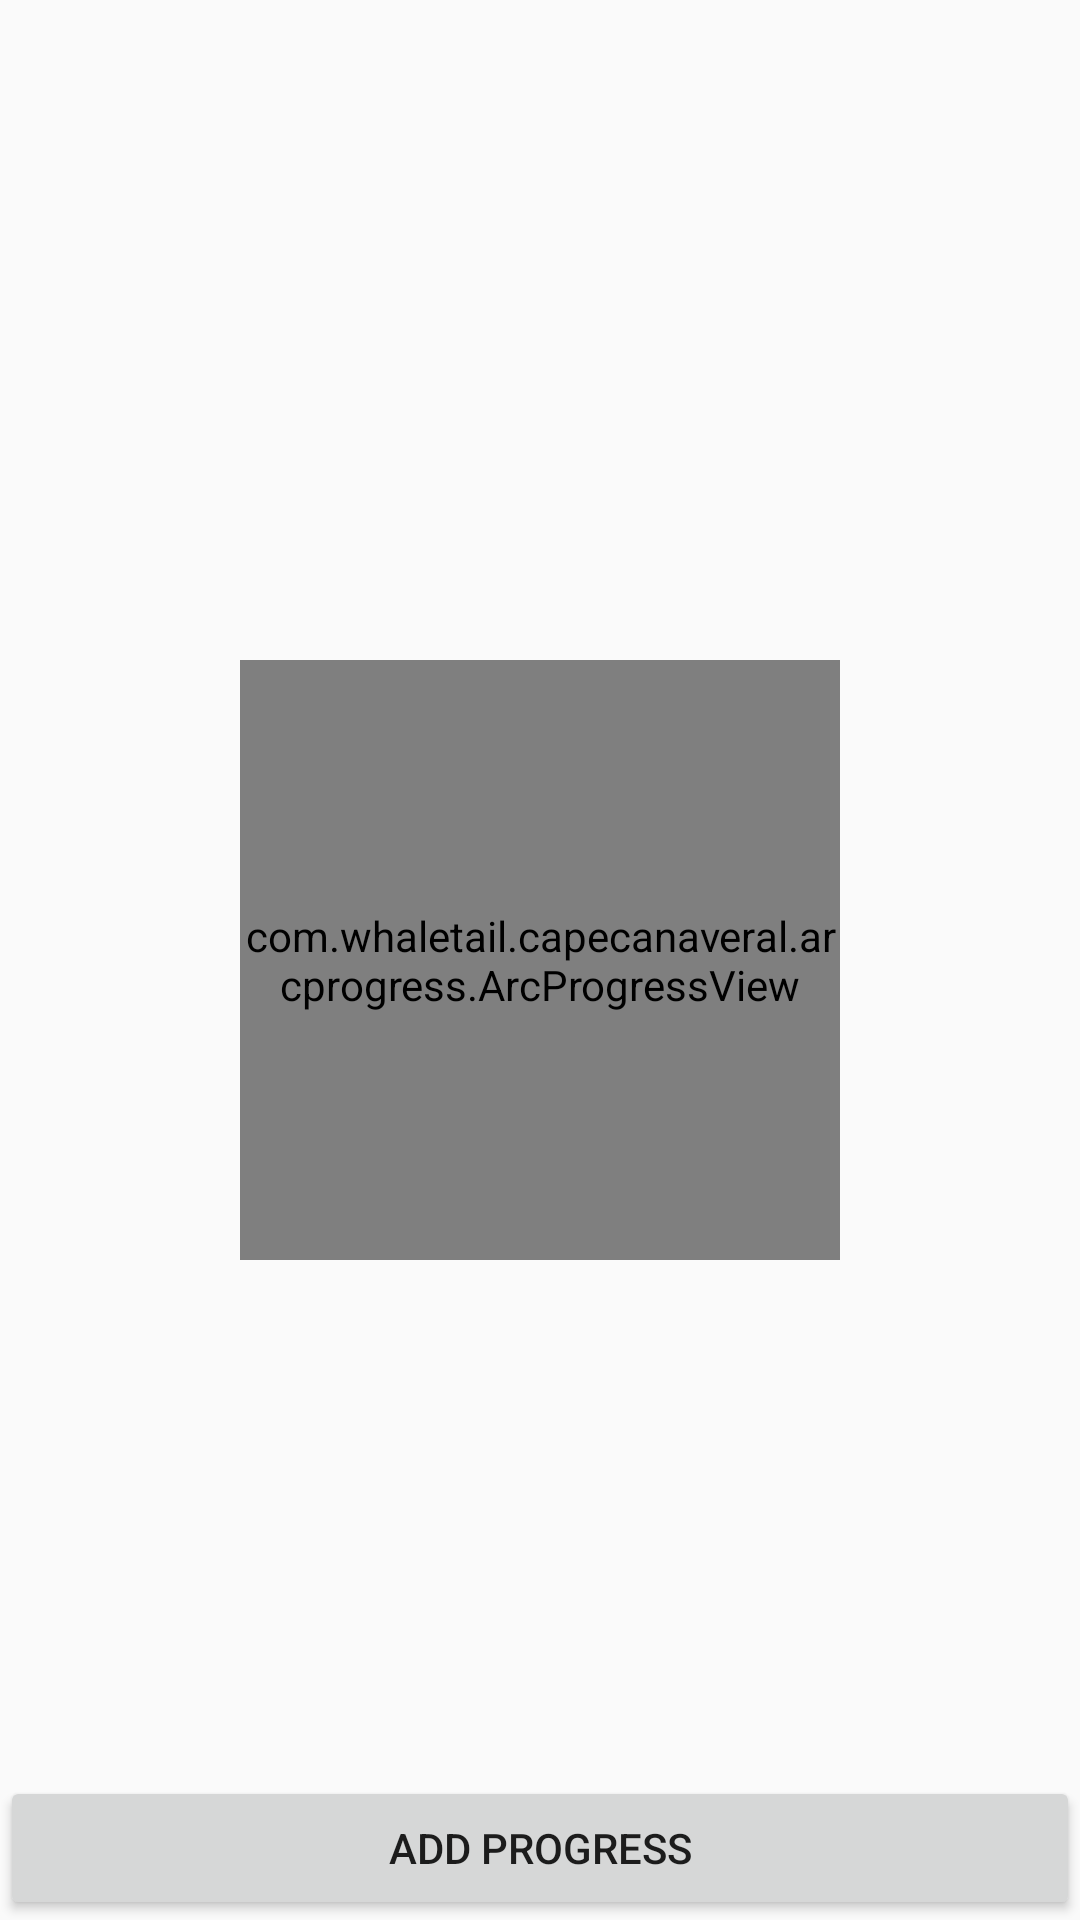

The Android layout XML behind this screen, and the referenced resources:
<!-- AndroidManifest.xml: application theme AppTheme -->
<!-- res/layout/activity_arc_progress.xml -->
<?xml version="1.0" encoding="utf-8"?>
<FrameLayout xmlns:android="http://schemas.android.com/apk/res/android"
        xmlns:tools="http://schemas.android.com/tools"
        android:layout_width="match_parent"
        android:layout_height="match_parent"
        xmlns:seekarc="http://schemas.android.com/apk/res-auto"
        tools:context=".arcprogress.ArcProgressActivity">
    <com.whaletail.capecanaveral.arcprogress.ArcProgressView
            android:id="@+id/arc"
            android:layout_width="200dp"
            android:layout_gravity="center"
            android:layout_height="200dp"/>


    <Button
            android:layout_width="match_parent"
            android:layout_height="wrap_content"
            android:id="@+id/b_add_progress"
            android:layout_gravity="bottom"
            android:text="Add progress"/>

</FrameLayout>
<!-- resources referenced by this layout -->
<resources>
  <style name="AppTheme" parent="Theme.AppCompat.Light.DarkActionBar">
          
          <item name="colorPrimary">@color/colorPrimary</item>
          <item name="colorPrimaryDark">@color/colorPrimaryDark</item>
          <item name="colorAccent">@color/colorAccent</item>
          <item name="windowActionBar">false</item>
          <item name="windowNoTitle">true</item>
      </style>
  <color name="colorPrimary">#008577</color>
  <color name="colorPrimaryDark">#00574B</color>
  <color name="colorAccent">#D81B60</color>
</resources>
